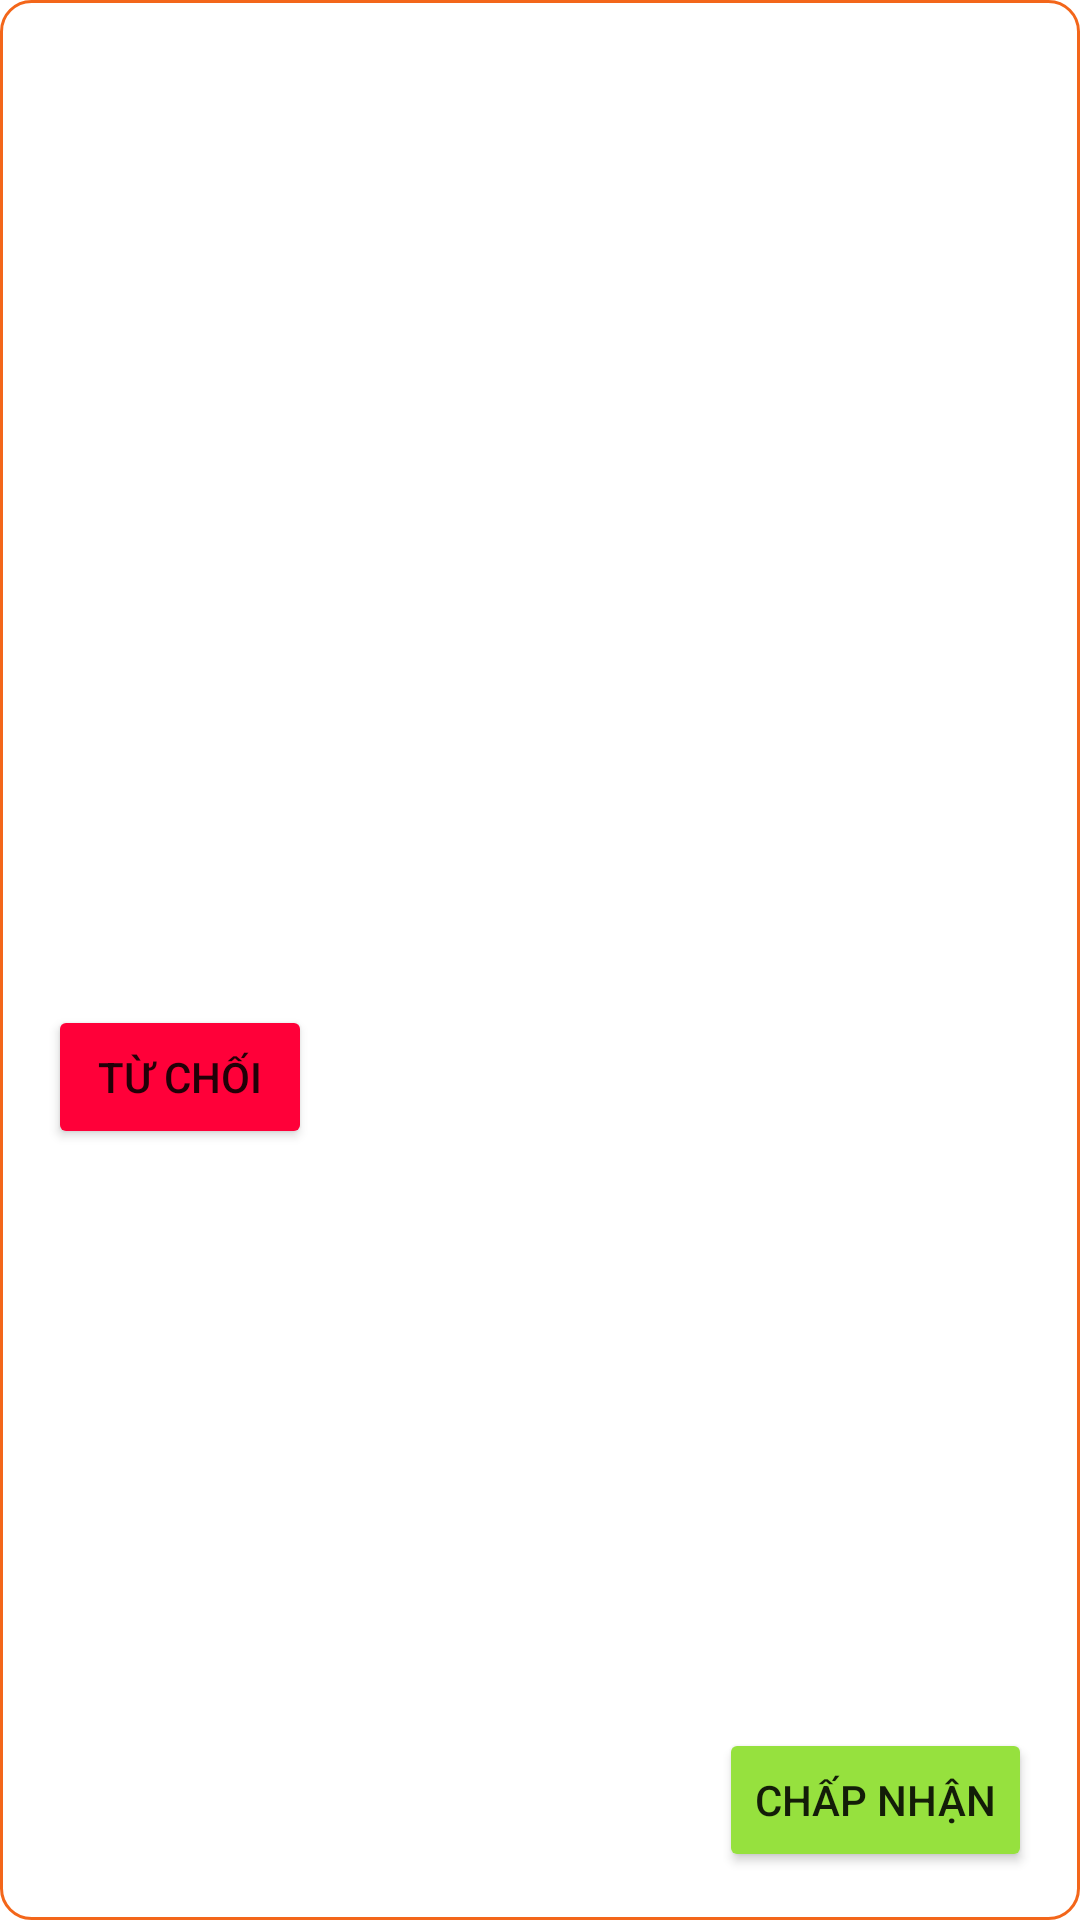

The Android layout XML behind this screen, and the referenced resources:
<!-- AndroidManifest.xml: application theme Theme.Su21G3Project -->
<!-- res/layout/custom_order_waiter.xml -->
<?xml version="1.0" encoding="utf-8"?>
<androidx.constraintlayout.widget.ConstraintLayout
    xmlns:android="http://schemas.android.com/apk/res/android"
    xmlns:app="http://schemas.android.com/apk/res-auto"
    android:layout_width="match_parent"
    android:layout_height="wrap_content"
    android:layout_margin="3dp"
    android:background="@drawable/border">

    <TextView
        android:id="@+id/txtTable"
        android:layout_width="wrap_content"
        android:layout_height="wrap_content"
        android:layout_marginStart="8dp"
        android:layout_marginTop="8dp"
        android:layout_marginBottom="8dp"
        android:textSize="20dp"
        android:textStyle="bold"
        app:layout_constraintBottom_toTopOf="@id/txtWaiterFood"
        app:layout_constraintStart_toStartOf="parent"
        app:layout_constraintTop_toTopOf="parent" />

    <TextView
        android:id="@+id/txtTime"
        android:layout_width="wrap_content"
        android:layout_height="wrap_content"
        android:layout_marginTop="8dp"
        android:layout_marginEnd="8dp"
        android:textColor="#FF5722"
        android:textSize="14sp"
        android:textStyle="normal"
        app:layout_constraintEnd_toEndOf="parent"
        app:layout_constraintTop_toTopOf="parent" />

    <Button
        android:id="@+id/btnReject"
        android:layout_width="wrap_content"
        android:layout_height="wrap_content"
        android:layout_marginStart="16dp"
        android:layout_marginTop="16dp"
        android:layout_marginBottom="16dp"
        android:backgroundTint="@color/red"
        android:text="@string/reject"
        android:textSize="14dp"
        app:layout_constraintBottom_toBottomOf="parent"
        app:layout_constraintStart_toStartOf="parent"
        app:layout_constraintTop_toBottomOf="@id/txtWaiterFood" />

    <Button
        android:id="@+id/btnAccept"
        android:layout_width="wrap_content"
        android:layout_height="wrap_content"
        android:layout_marginEnd="16dp"
        android:layout_marginBottom="16dp"
        android:backgroundTint="@color/bgBottomNavigation"
        android:text="@string/accept"
        android:textSize="14dp"
        app:layout_constraintBottom_toBottomOf="parent"
        app:layout_constraintEnd_toEndOf="parent" />

    <TextView
        android:id="@+id/txtWaiterFood"
        android:layout_width="wrap_content"
        android:layout_height="wrap_content"
        android:layout_marginStart="8dp"
        android:layout_marginTop="16dp"
        android:textSize="20sp"
        app:layout_constraintStart_toStartOf="parent"
        app:layout_constraintTop_toBottomOf="@id/txtTable" />


</androidx.constraintlayout.widget.ConstraintLayout>
<!-- resources referenced by this layout -->
<resources>
  <color name="bgBottomNavigation">#96E13E</color>
  <color name="red">#ff0039</color>
  <!-- drawable border (drawable) -->
  <?xml version="1.0" encoding="utf-8"?>
  <shape android:shape="rectangle" xmlns:android="http://schemas.android.com/apk/res/android">
  <stroke android:color="@color/or" android:width="1dp">
  </stroke>
      <corners android:radius="10dp"></corners>
  </shape>
  <string name="accept">Chấp nhận</string>
  <string name="reject">Từ chối</string>
  <style name="Theme.Su21G3Project" parent="Theme.MaterialComponents.DayNight.DarkActionBar">
          
          <item name="colorPrimary">@color/purple_500</item>
          <item name="colorPrimaryVariant">@color/purple_700</item>
          <item name="colorOnPrimary">@color/white</item>
          
          <item name="colorSecondary">@color/teal_200</item>
          <item name="colorSecondaryVariant">@color/teal_700</item>
          <item name="colorOnSecondary">@color/black</item>
          
          <item name="android:statusBarColor" tools:targetApi="l">?attr/colorPrimaryVariant</item>
          
      </style>
  <color name="or">#F3661A</color>
  <color name="purple_500">#FF6200EE</color>
  <color name="purple_700">#FF3700B3</color>
  <color name="white">#FFFFFFFF</color>
  <color name="teal_200">#FF03DAC5</color>
  <color name="teal_700">#FF018786</color>
  <color name="black">#FF000000</color>
</resources>
